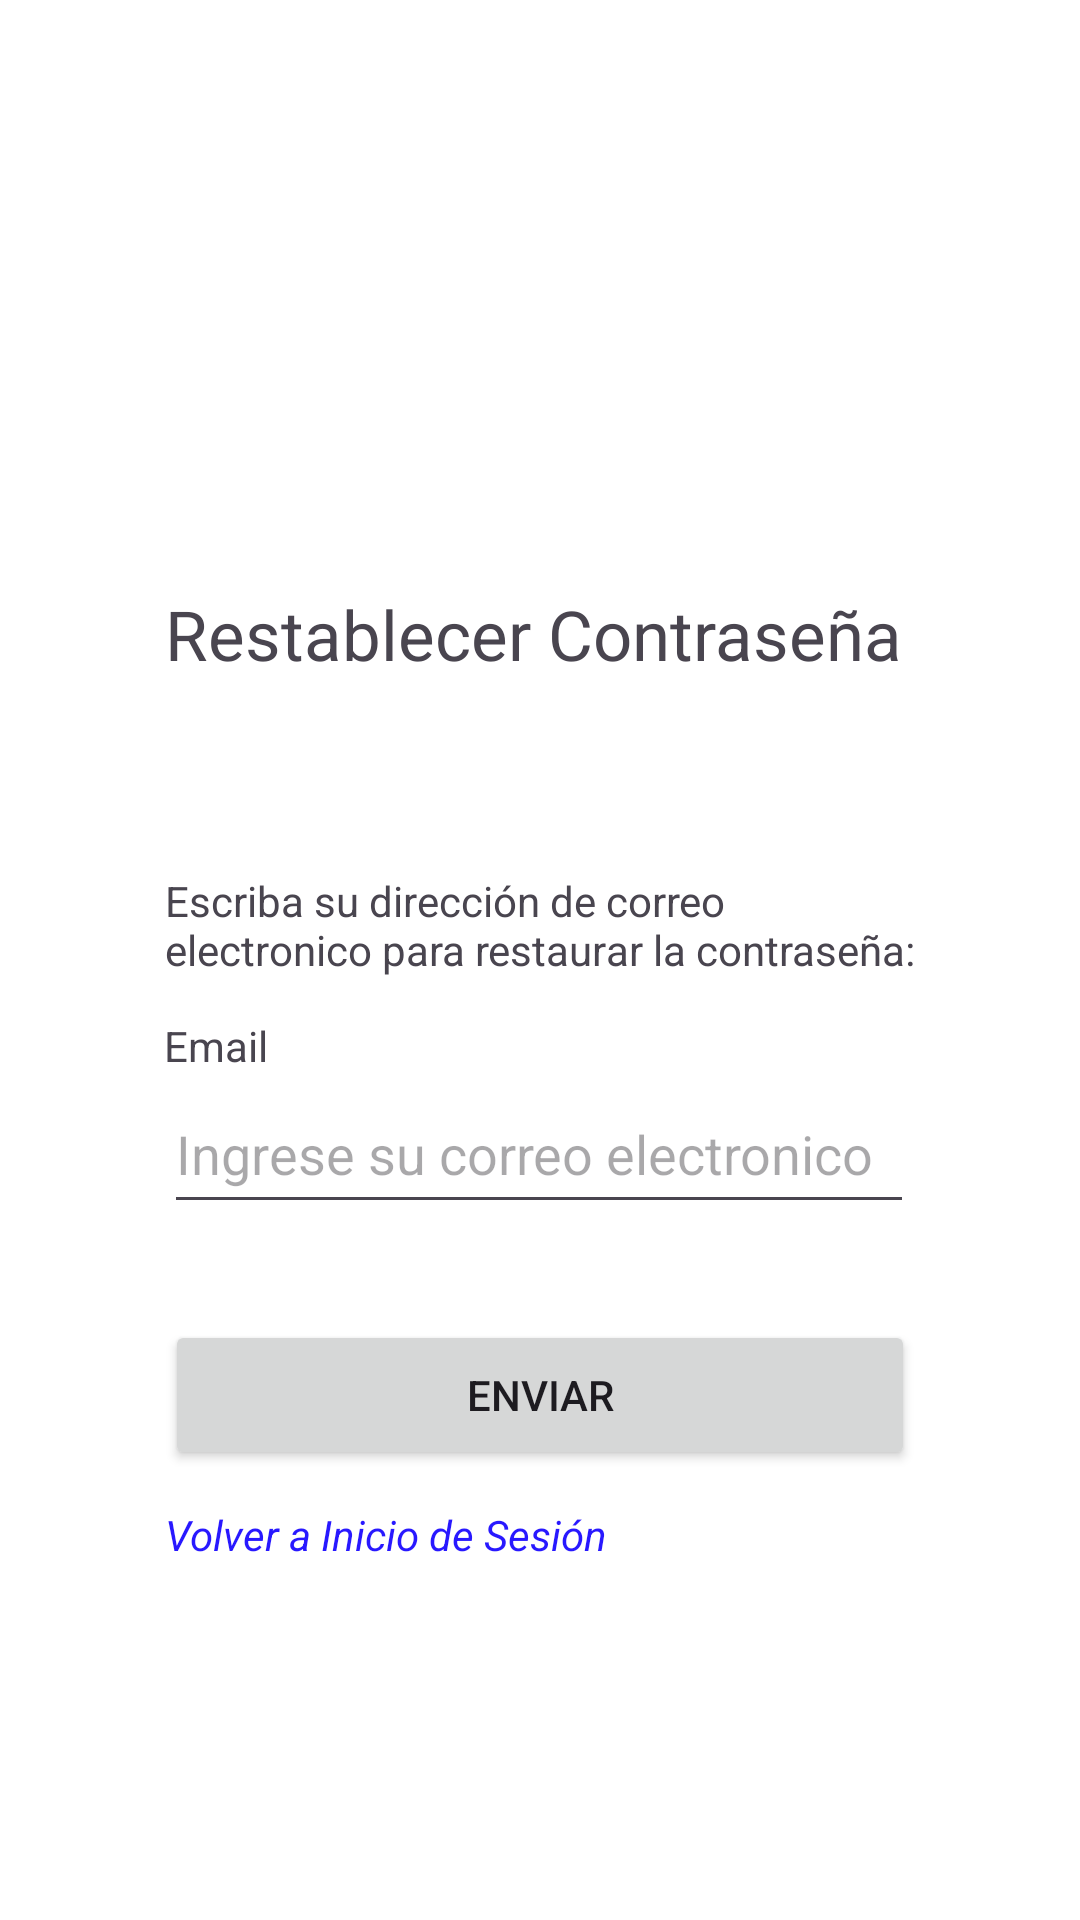

The Android layout XML behind this screen, and the referenced resources:
<!-- AndroidManifest.xml: application theme Theme.ProyectoGestorTrabajadoresInformales -->
<!-- res/layout/restablecer_contrasena.xml -->
<?xml version="1.0" encoding="utf-8"?>
<androidx.constraintlayout.widget.ConstraintLayout xmlns:android="http://schemas.android.com/apk/res/android"
    xmlns:app="http://schemas.android.com/apk/res-auto"
    xmlns:tools="http://schemas.android.com/tools"
    android:layout_width="match_parent"
    android:layout_height="match_parent"
    android:background="#FFFFFF">

    <TextView
        android:id="@+id/textView17"
        android:layout_width="250dp"
        android:layout_height="wrap_content"
        android:layout_marginTop="196dp"
        android:text="Restablecer Contraseña"
        android:textSize="23sp"
        app:layout_constraintEnd_toEndOf="parent"
        app:layout_constraintStart_toStartOf="parent"
        app:layout_constraintTop_toTopOf="parent" />

    <EditText
        android:id="@+id/txtCorreo"
        android:layout_width="250dp"
        android:layout_height="50dp"
        android:layout_marginTop="32dp"
        android:ems="10"
        android:hint="Ingrese su correo electronico"
        android:inputType="textEmailAddress"
        app:layout_constraintEnd_toEndOf="parent"
        app:layout_constraintHorizontal_bias="0.496"
        app:layout_constraintStart_toStartOf="parent"
        app:layout_constraintTop_toBottomOf="@+id/lblMensaje" />

    <TextView
        android:id="@+id/textView18"
        android:layout_width="wrap_content"
        android:layout_height="wrap_content"
        android:text="Email"
        app:layout_constraintBottom_toTopOf="@+id/txtCorreo"
        app:layout_constraintStart_toStartOf="@+id/txtCorreo" />

    <TextView
        android:id="@+id/lblMensaje"
        android:layout_width="250dp"
        android:layout_height="wrap_content"
        android:layout_marginTop="64dp"
        android:text="Escriba su dirección de correo electronico para restaurar la contraseña:"
        app:layout_constraintEnd_toEndOf="parent"
        app:layout_constraintStart_toStartOf="parent"
        app:layout_constraintTop_toBottomOf="@+id/textView17" />

    <TextView
        android:id="@+id/lblRespuesta"
        android:layout_width="250dp"
        android:layout_height="wrap_content"
        android:layout_marginTop="336dp"
        android:text=""
        app:layout_constraintBottom_toBottomOf="parent"
        app:layout_constraintEnd_toEndOf="parent"
        app:layout_constraintHorizontal_bias="0.496"
        app:layout_constraintStart_toStartOf="parent"
        app:layout_constraintTop_toBottomOf="@+id/textView17"
        app:layout_constraintVertical_bias="0.0" />

    <Button
        android:id="@+id/btnEnviar"
        android:layout_width="250dp"
        android:layout_height="50dp"
        android:layout_marginTop="32dp"
        android:text="Enviar"
        app:layout_constraintEnd_toEndOf="parent"
        app:layout_constraintStart_toStartOf="parent"
        app:layout_constraintTop_toBottomOf="@+id/txtCorreo" />

    <TextView
        android:id="@+id/lblLogin"
        android:layout_width="wrap_content"
        android:layout_height="wrap_content"
        android:layout_marginTop="12dp"
        android:text="Volver a Inicio de Sesión"
        android:textColor="#2818FF"
        android:textStyle="italic"
        app:layout_constraintStart_toStartOf="@+id/btnEnviar"
        app:layout_constraintTop_toBottomOf="@+id/btnEnviar" />
</androidx.constraintlayout.widget.ConstraintLayout>
<!-- resources referenced by this layout -->
<resources>
  <style name="Theme.ProyectoGestorTrabajadoresInformales" parent="Base.Theme.ProyectoGestorTrabajadoresInformales" />
  <style name="Base.Theme.ProyectoGestorTrabajadoresInformales" parent="Theme.Material3.DayNight.NoActionBar">
          
          
      </style>
</resources>
